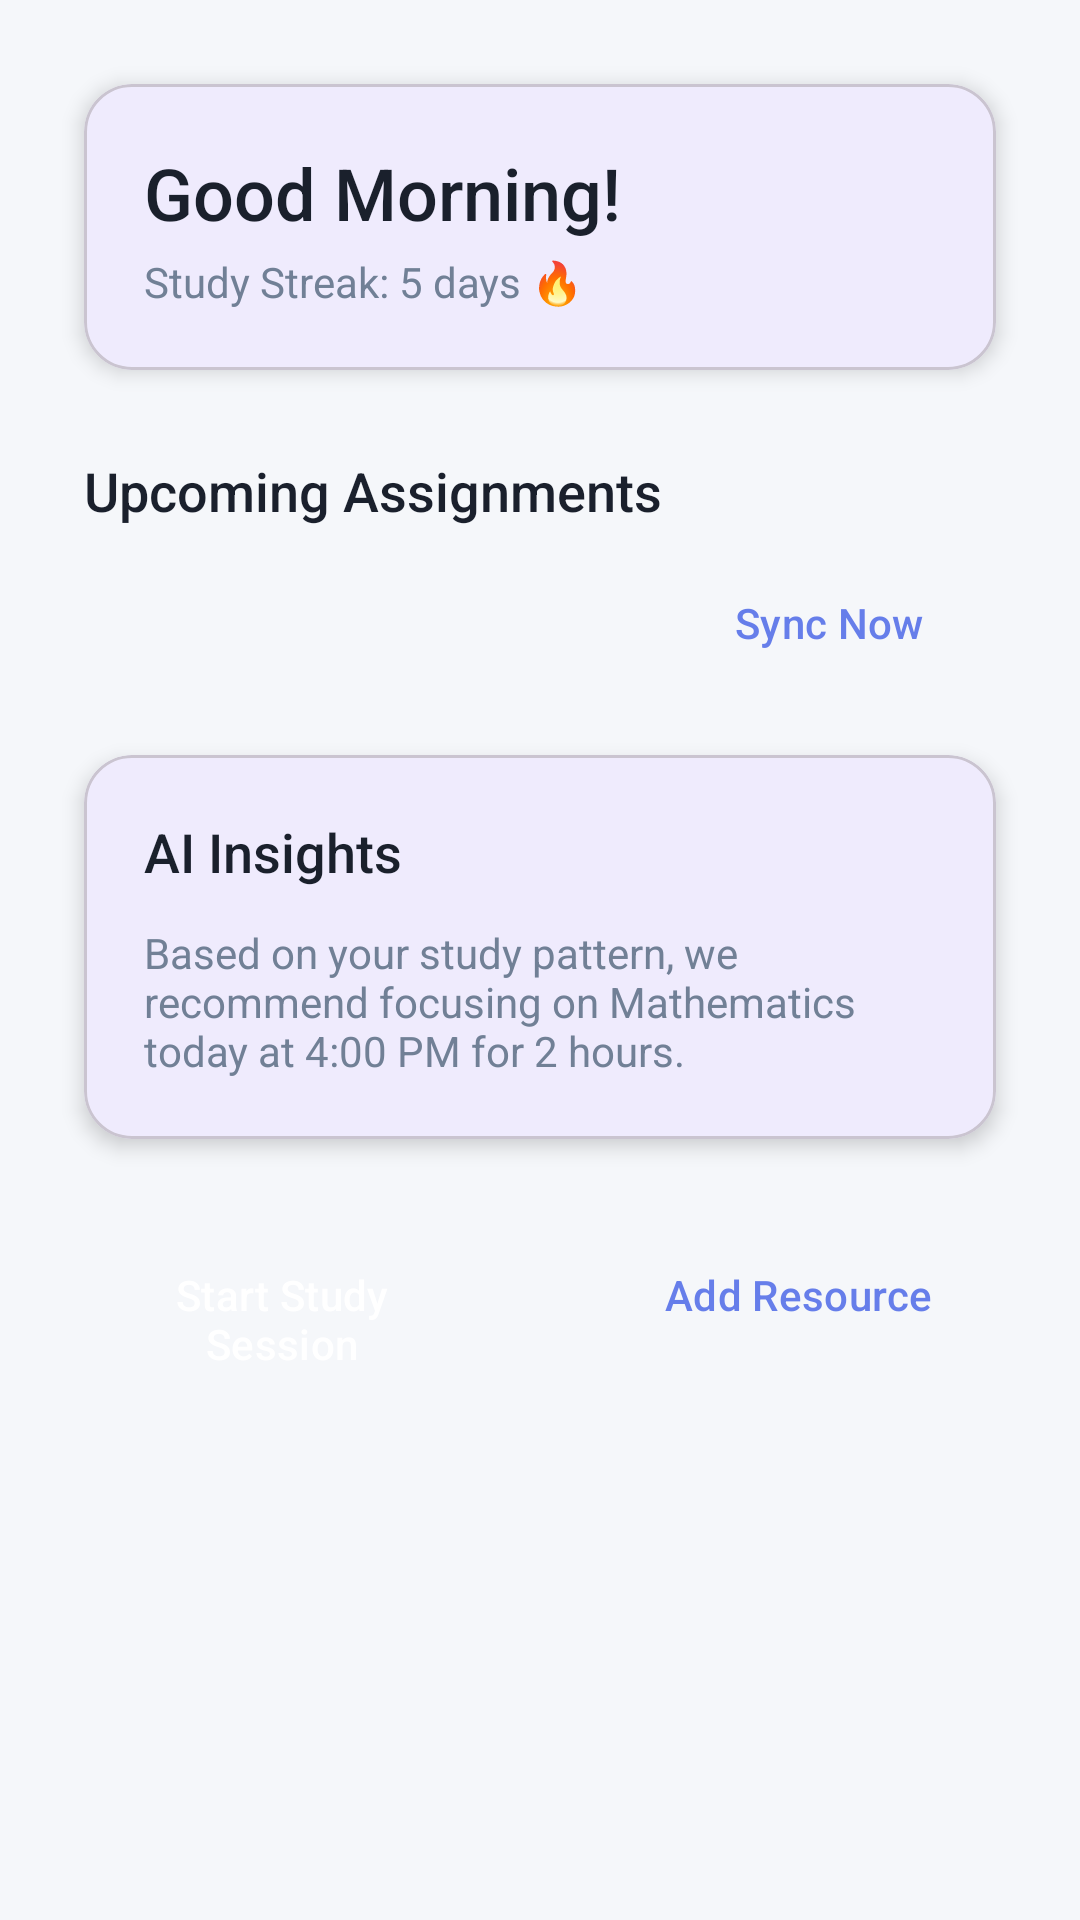

The Android layout XML behind this screen, and the referenced resources:
<!-- AndroidManifest.xml: application theme Theme.StudentLMS -->
<!-- res/layout/fragment_dashboard.xml -->
<?xml version="1.0" encoding="utf-8"?>
<androidx.core.widget.NestedScrollView 
    xmlns:android="http://schemas.android.com/apk/res/android"
    xmlns:app="http://schemas.android.com/apk/res-auto"
    android:layout_width="match_parent"
    android:layout_height="match_parent"
    android:background="@color/background">

    <LinearLayout
        android:layout_width="match_parent"
        android:layout_height="wrap_content"
        android:orientation="vertical"
        android:padding="16dp">

        
        <com.google.android.material.card.MaterialCardView
            style="@style/CardStyle"
            android:layout_width="match_parent"
            android:layout_height="wrap_content">
            
            <LinearLayout
                android:layout_width="match_parent"
                android:layout_height="wrap_content"
                android:orientation="vertical"
                android:padding="20dp">
                
                <TextView
                    android:id="@+id/greeting_text"
                    style="@style/TextHeadline"
                    android:layout_width="wrap_content"
                    android:layout_height="wrap_content"
                    android:text="Good Morning!" />
                
                <TextView
                    android:id="@+id/streak_text"
                    style="@style/TextBody"
                    android:layout_width="wrap_content"
                    android:layout_height="wrap_content"
                    android:layout_marginTop="4dp"
                    android:text="Study Streak: 5 days 🔥" />
            </LinearLayout>
        </com.google.android.material.card.MaterialCardView>

        
        <TextView
            style="@style/TextTitle"
            android:layout_width="wrap_content"
            android:layout_height="wrap_content"
            android:layout_marginStart="12dp"
            android:layout_marginTop="16dp"
            android:layout_marginBottom="8dp"
            android:text="Upcoming Assignments" />

        
        <Button
            android:id="@+id/sync_button"
            style="@style/ButtonOutlined"
            android:layout_width="wrap_content"
            android:layout_height="wrap_content"
            android:layout_gravity="end"
            android:layout_marginEnd="12dp"
            android:text="@string/dashboard_sync_now" />

        
        <androidx.recyclerview.widget.RecyclerView
            android:id="@+id/assignments_recycler"
            android:layout_width="match_parent"
            android:layout_height="wrap_content"
            android:layout_marginTop="8dp"
            android:nestedScrollingEnabled="false" />

        
        <com.google.android.material.card.MaterialCardView
            style="@style/CardStyle"
            android:layout_width="match_parent"
            android:layout_height="wrap_content"
            android:layout_marginTop="16dp">
            
            <LinearLayout
                android:layout_width="match_parent"
                android:layout_height="wrap_content"
                android:orientation="vertical"
                android:padding="20dp">
                
                <TextView
                    style="@style/TextTitle"
                    android:layout_width="wrap_content"
                    android:layout_height="wrap_content"
                    android:text="@string/dashboard_ai_insights" />
                
                <TextView
                    android:id="@+id/ai_recommendation"
                    style="@style/TextBody"
                    android:layout_width="match_parent"
                    android:layout_height="wrap_content"
                    android:layout_marginTop="12dp"
                    android:text="Based on your study pattern, we recommend focusing on Mathematics today at 4:00 PM for 2 hours." />
            </LinearLayout>
        </com.google.android.material.card.MaterialCardView>

        
        <LinearLayout
            android:layout_width="match_parent"
            android:layout_height="wrap_content"
            android:layout_marginTop="16dp"
            android:orientation="horizontal"
            android:weightSum="2">

            <Button
                android:id="@+id/start_study_button"
                style="@style/ButtonPrimary"
                android:layout_width="0dp"
                android:layout_height="wrap_content"
                android:layout_weight="1"
                android:layout_marginEnd="8dp"
                android:text="Start Study Session" />

            <Button
                android:id="@+id/add_resource_button"
                style="@style/ButtonOutlined"
                android:layout_width="0dp"
                android:layout_height="wrap_content"
                android:layout_weight="1"
                android:layout_marginStart="8dp"
                android:text="Add Resource" />
        </LinearLayout>

    </LinearLayout>
</androidx.core.widget.NestedScrollView>
<!-- resources referenced by this layout -->
<resources>
  <color name="background">#F5F7FA</color>
  <string name="dashboard_ai_insights">AI Insights</string>
  <string name="dashboard_sync_now">Sync Now</string>
  <style name="ButtonOutlined" parent="Widget.Material3.Button.OutlinedButton">
          <item name="strokeColor">@color/primary</item>
          <item name="android:textColor">@color/primary</item>
          <item name="cornerRadius">12dp</item>
      </style>
  <style name="ButtonPrimary" parent="Widget.Material3.Button">
          <item name="backgroundTint">@color/primary</item>
          <item name="android:textColor">@color/white</item>
          <item name="cornerRadius">12dp</item>
          <item name="android:paddingStart">24dp</item>
          <item name="android:paddingEnd">24dp</item>
      </style>
  <style name="CardStyle">
          <item name="android:layout_margin">12dp</item>
          <item name="cardCornerRadius">16dp</item>
          <item name="cardElevation">4dp</item>
          <item name="android:background">@color/card_background</item>
      </style>
  <style name="TextBody">
          <item name="android:textSize">14sp</item>
          <item name="android:textColor">@color/text_secondary</item>
      </style>
  <style name="TextHeadline">
          <item name="android:textSize">24sp</item>
          <item name="android:textColor">@color/text_primary</item>
          <item name="android:fontFamily">sans-serif-medium</item>
      </style>
  <style name="TextTitle">
          <item name="android:textSize">18sp</item>
          <item name="android:textColor">@color/text_primary</item>
          <item name="android:fontFamily">sans-serif-medium</item>
      </style>
  <style name="Theme.StudentLMS" parent="Base.Theme.StudentLMS" />
  <color name="primary">#667eea</color>
  <color name="white">#FFFFFFFF</color>
  <color name="card_background">#FFFFFF</color>
  <color name="text_secondary">#718096</color>
  <color name="text_primary">#1a202c</color>
  <style name="Base.Theme.StudentLMS" parent="Theme.Material3.DayNight.NoActionBar">
          <item name="colorPrimary">@color/primary</item>
          <item name="colorPrimaryVariant">@color/primary_dark</item>
          <item name="colorOnPrimary">@color/white</item>
          <item name="colorSecondary">@color/accent</item>
          <item name="colorSecondaryVariant">@color/accent_light</item>
          <item name="colorOnSecondary">@color/white</item>
          <item name="android:statusBarColor">@color/primary</item>
          <item name="android:windowBackground">@color/background</item>
      </style>
  <color name="primary_dark">#4c63d2</color>
  <color name="accent">#f093fb</color>
  <color name="accent_light">#f3a4fc</color>
</resources>
